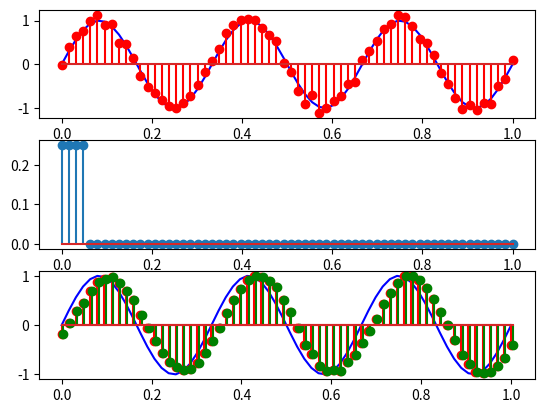

Here is the Python script that generated this plot:
import numpy as np
import matplotlib.pyplot as plt

N = 64
F = 3
T = np.linspace(0, 1, N)
cutOff = 0.05
sin = np.sin(2 * np.pi * 3 * T)
x = sin + 0.1 * np.random.randn(N)
h = np.zeros_like(T) + 1 * (T < cutOff)
h /= np.sum(h)

# zirkulare faltung im zeitbereich
# |\Cref{eq:fourier:cyclic_conv}|
y1 = np.convolve(x, np.tile(h, 2))[N : 2 * N]
y2 = np.fft.ifft(
    np.fft.fft(x) * np.fft.fft(h)
).real

plt.subplot(311)
plt.plot(T, sin, color="blue")
plt.stem(T, x, linefmt="r")

plt.subplot(312)
plt.stem(T, h)

plt.subplot(313)
plt.plot(T, sin, color="blue")
plt.stem(T, y1, linefmt="r")
plt.stem(T + 1 / (5 * N), y2, linefmt="g")

plt.show()
